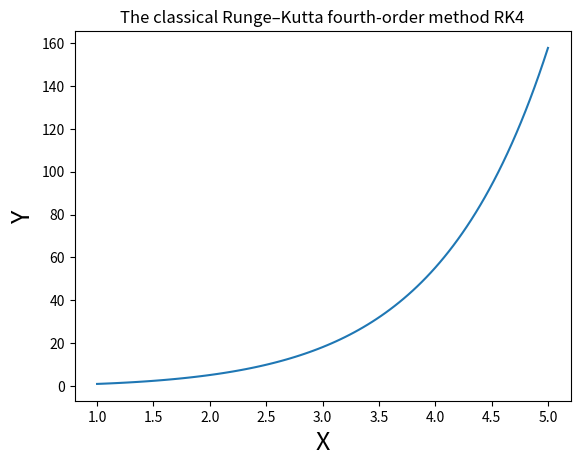

Source code (Python):
import numpy as np
import matplotlib.pyplot as plt

def func(x,y):
    return x+y

def RK4(fcn,a,b,y0,N):
    """
    Solve y' = f (x,y) in 'N' steps using
    fourth−order Runge−Kutta with initial
    condition y [a] = y0 .
    """
    h = (b-a) / N
    x = a + np.arange(N+1) * h
    y = np.zeros(x.size)
    y [ 0 ] = y0
    for k in range (N) :
        k1 = fcn(x[k] , y[k] )
        k2 = fcn(x[k] + h / 2 , y[k] + h * k1 / 2 )
        k3 = fcn(x[k] + h / 2 , y[k] + h * k2 / 2 )
        k4 = fcn(x[k] + h , y[k] + h * k3 )
        y[k+1] = y[k] + h * ( k1 + 2 * ( k2 + k3 ) + k4 ) / 6
    return x , y

x , y = RK4(func,1,5,1,100)
plt.plot(x, y)
plt.title('The classical Runge–Kutta fourth-order method RK4')
plt.xlabel('X', fontsize = 18)
plt.ylabel('Y', fontsize = 18)
plt.show()

